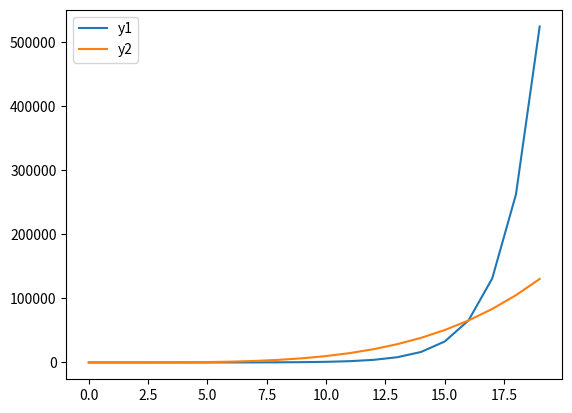

This figure's Python source:
import numpy as np
import matplotlib.pyplot as plt
from math import log10

x = np.arange(0,20) #time
y1 = 2**x
y2 = x**4


plt.plot(x, y1)
plt.plot(x, y2)
plt.legend(["y1", "y2"])
plt.show()
